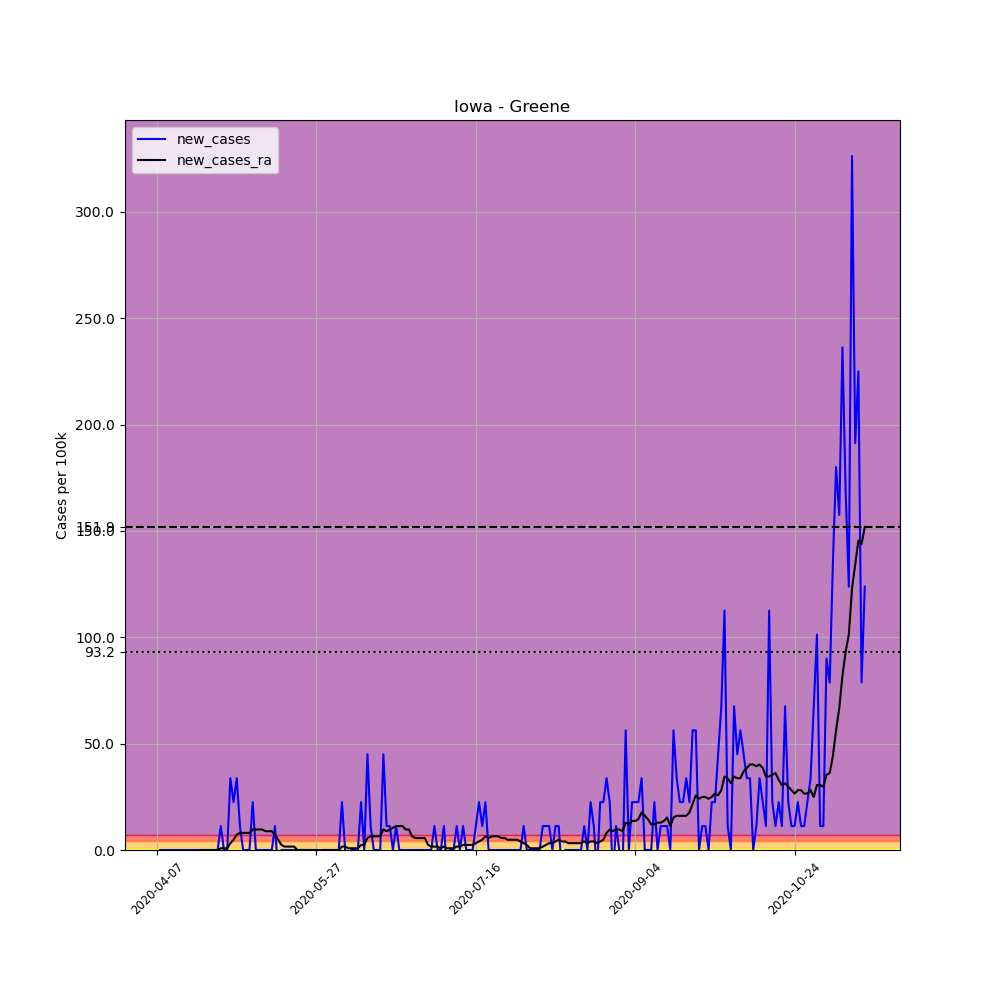

The data file committed next to this chart (first rows):
, date, county, state, fips, cases, deaths, COUNTY, STNAME, CTYNAME, POPESTIMATE2019, per_100k, new_cases, new_cases_ra
586968, 2020-04-07, Greene, Iowa, 19073, 1, 0, 73, Iowa, Greene, 8888, 11.25, , 
586969, 2020-04-08, Greene, Iowa, 19073, 1, 0, 73, Iowa, Greene, 8888, 11.25, 0.0, 
586970, 2020-04-09, Greene, Iowa, 19073, 1, 0, 73, Iowa, Greene, 8888, 11.25, 0.0, 
586971, 2020-04-10, Greene, Iowa, 19073, 1, 0, 73, Iowa, Greene, 8888, 11.25, 0.0, 
586972, 2020-04-11, Greene, Iowa, 19073, 1, 0, 73, Iowa, Greene, 8888, 11.25, 0.0, 
586973, 2020-04-12, Greene, Iowa, 19073, 1, 0, 73, Iowa, Greene, 8888, 11.25, 0.0, 
586974, 2020-04-13, Greene, Iowa, 19073, 1, 0, 73, Iowa, Greene, 8888, 11.25, 0.0, 
586975, 2020-04-14, Greene, Iowa, 19073, 1, 0, 73, Iowa, Greene, 8888, 11.25, 0.0, 
586976, 2020-04-15, Greene, Iowa, 19073, 1, 0, 73, Iowa, Greene, 8888, 11.25, 0.0, 
586977, 2020-04-16, Greene, Iowa, 19073, 1, 0, 73, Iowa, Greene, 8888, 11.25, 0.0, 
586978, 2020-04-17, Greene, Iowa, 19073, 1, 0, 73, Iowa, Greene, 8888, 11.25, 0.0, 
586979, 2020-04-18, Greene, Iowa, 19073, 1, 0, 73, Iowa, Greene, 8888, 11.25, 0.0, 
586980, 2020-04-19, Greene, Iowa, 19073, 1, 0, 73, Iowa, Greene, 8888, 11.25, 0.0, 
586981, 2020-04-20, Greene, Iowa, 19073, 1, 0, 73, Iowa, Greene, 8888, 11.25, 0.0, 
586982, 2020-04-21, Greene, Iowa, 19073, 1, 0, 73, Iowa, Greene, 8888, 11.25, 0.0, 0.0
586983, 2020-04-22, Greene, Iowa, 19073, 1, 0, 73, Iowa, Greene, 8888, 11.25, 0.0, 0.0
586984, 2020-04-23, Greene, Iowa, 19073, 1, 0, 73, Iowa, Greene, 8888, 11.25, 0.0, 0.0
586985, 2020-04-24, Greene, Iowa, 19073, 1, 0, 73, Iowa, Greene, 8888, 11.25, 0.0, 0.0
586986, 2020-04-25, Greene, Iowa, 19073, 1, 0, 73, Iowa, Greene, 8888, 11.25, 0.0, 0.0
586987, 2020-04-26, Greene, Iowa, 19073, 1, 0, 73, Iowa, Greene, 8888, 11.25, 0.0, 0.0
586988, 2020-04-27, Greene, Iowa, 19073, 2, 0, 73, Iowa, Greene, 8888, 22.5, 11.25, 0.8037
586989, 2020-04-28, Greene, Iowa, 19073, 2, 0, 73, Iowa, Greene, 8888, 22.5, 0.0, 0.8037
586990, 2020-04-29, Greene, Iowa, 19073, 2, 0, 73, Iowa, Greene, 8888, 22.5, 0.0, 0.8037
586991, 2020-04-30, Greene, Iowa, 19073, 5, 0, 73, Iowa, Greene, 8888, 56.26, 33.75, 3.215
586992, 2020-05-01, Greene, Iowa, 19073, 7, 0, 73, Iowa, Greene, 8888, 78.76, 22.5, 4.822
586993, 2020-05-02, Greene, Iowa, 19073, 10, 0, 73, Iowa, Greene, 8888, 112.5, 33.75, 7.233
586994, 2020-05-03, Greene, Iowa, 19073, 11, 0, 73, Iowa, Greene, 8888, 123.8, 11.25, 8.037
586995, 2020-05-04, Greene, Iowa, 19073, 11, 0, 73, Iowa, Greene, 8888, 123.8, 0.0, 8.037
586996, 2020-05-05, Greene, Iowa, 19073, 11, 0, 73, Iowa, Greene, 8888, 123.8, 0.0, 8.037
586997, 2020-05-06, Greene, Iowa, 19073, 11, 0, 73, Iowa, Greene, 8888, 123.8, 0.0, 8.037
586998, 2020-05-07, Greene, Iowa, 19073, 13, 0, 73, Iowa, Greene, 8888, 146.3, 22.5, 9.644
586999, 2020-05-08, Greene, Iowa, 19073, 13, 0, 73, Iowa, Greene, 8888, 146.3, 0.0, 9.644
587000, 2020-05-09, Greene, Iowa, 19073, 13, 0, 73, Iowa, Greene, 8888, 146.3, 0.0, 9.644
587001, 2020-05-10, Greene, Iowa, 19073, 13, 0, 73, Iowa, Greene, 8888, 146.3, 0.0, 9.644
587002, 2020-05-11, Greene, Iowa, 19073, 13, 0, 73, Iowa, Greene, 8888, 146.3, 0.0, 8.84
587003, 2020-05-12, Greene, Iowa, 19073, 13, 0, 73, Iowa, Greene, 8888, 146.3, 0.0, 8.84
587004, 2020-05-13, Greene, Iowa, 19073, 13, 0, 73, Iowa, Greene, 8888, 146.3, 0.0, 8.84
587005, 2020-05-14, Greene, Iowa, 19073, 14, 0, 73, Iowa, Greene, 8888, 157.5, 11.25, 7.233
587006, 2020-05-15, Greene, Iowa, 19073, 13, 0, 73, Iowa, Greene, 8888, 146.3, -11.25, 4.822
587007, 2020-05-16, Greene, Iowa, 19073, 13, 0, 73, Iowa, Greene, 8888, 146.3, 0.0, 2.411
587008, 2020-05-17, Greene, Iowa, 19073, 13, 0, 73, Iowa, Greene, 8888, 146.3, 0.0, 1.607
587009, 2020-05-18, Greene, Iowa, 19073, 13, 0, 73, Iowa, Greene, 8888, 146.3, 0.0, 1.607
587010, 2020-05-19, Greene, Iowa, 19073, 13, 0, 73, Iowa, Greene, 8888, 146.3, 0.0, 1.607
587011, 2020-05-20, Greene, Iowa, 19073, 13, 0, 73, Iowa, Greene, 8888, 146.3, 0.0, 1.607
587012, 2020-05-21, Greene, Iowa, 19073, 13, 0, 73, Iowa, Greene, 8888, 146.3, 0.0, 1.0150610510858574e-15
587013, 2020-05-22, Greene, Iowa, 19073, 13, 0, 73, Iowa, Greene, 8888, 146.3, 0.0, 1.0150610510858574e-15
587014, 2020-05-23, Greene, Iowa, 19073, 13, 0, 73, Iowa, Greene, 8888, 146.3, 0.0, 1.0150610510858574e-15
587015, 2020-05-24, Greene, Iowa, 19073, 13, 0, 73, Iowa, Greene, 8888, 146.3, 0.0, 1.0150610510858574e-15
587016, 2020-05-25, Greene, Iowa, 19073, 13, 0, 73, Iowa, Greene, 8888, 146.3, 0.0, 1.0150610510858574e-15
587017, 2020-05-26, Greene, Iowa, 19073, 13, 0, 73, Iowa, Greene, 8888, 146.3, 0.0, 1.0150610510858574e-15
587018, 2020-05-27, Greene, Iowa, 19073, 13, 0, 73, Iowa, Greene, 8888, 146.3, 0.0, 1.0150610510858574e-15
587019, 2020-05-28, Greene, Iowa, 19073, 13, 0, 73, Iowa, Greene, 8888, 146.3, 0.0, -0.8037
587020, 2020-05-29, Greene, Iowa, 19073, 13, 0, 73, Iowa, Greene, 8888, 146.3, 0.0, 1.0150610510858574e-15
587021, 2020-05-30, Greene, Iowa, 19073, 13, 0, 73, Iowa, Greene, 8888, 146.3, 0.0, 1.0150610510858574e-15
587022, 2020-05-31, Greene, Iowa, 19073, 13, 0, 73, Iowa, Greene, 8888, 146.3, 0.0, 1.0150610510858574e-15
587023, 2020-06-01, Greene, Iowa, 19073, 13, 0, 73, Iowa, Greene, 8888, 146.3, 0.0, 1.0150610510858574e-15
587024, 2020-06-02, Greene, Iowa, 19073, 13, 0, 73, Iowa, Greene, 8888, 146.3, 0.0, 1.0150610510858574e-15
587025, 2020-06-03, Greene, Iowa, 19073, 13, 0, 73, Iowa, Greene, 8888, 146.3, 0.0, 1.0150610510858574e-15
587026, 2020-06-04, Greene, Iowa, 19073, 15, 0, 73, Iowa, Greene, 8888, 168.8, 22.5, 1.607
587027, 2020-06-05, Greene, Iowa, 19073, 15, 0, 73, Iowa, Greene, 8888, 168.8, 0.0, 1.607
... 163 more rows
